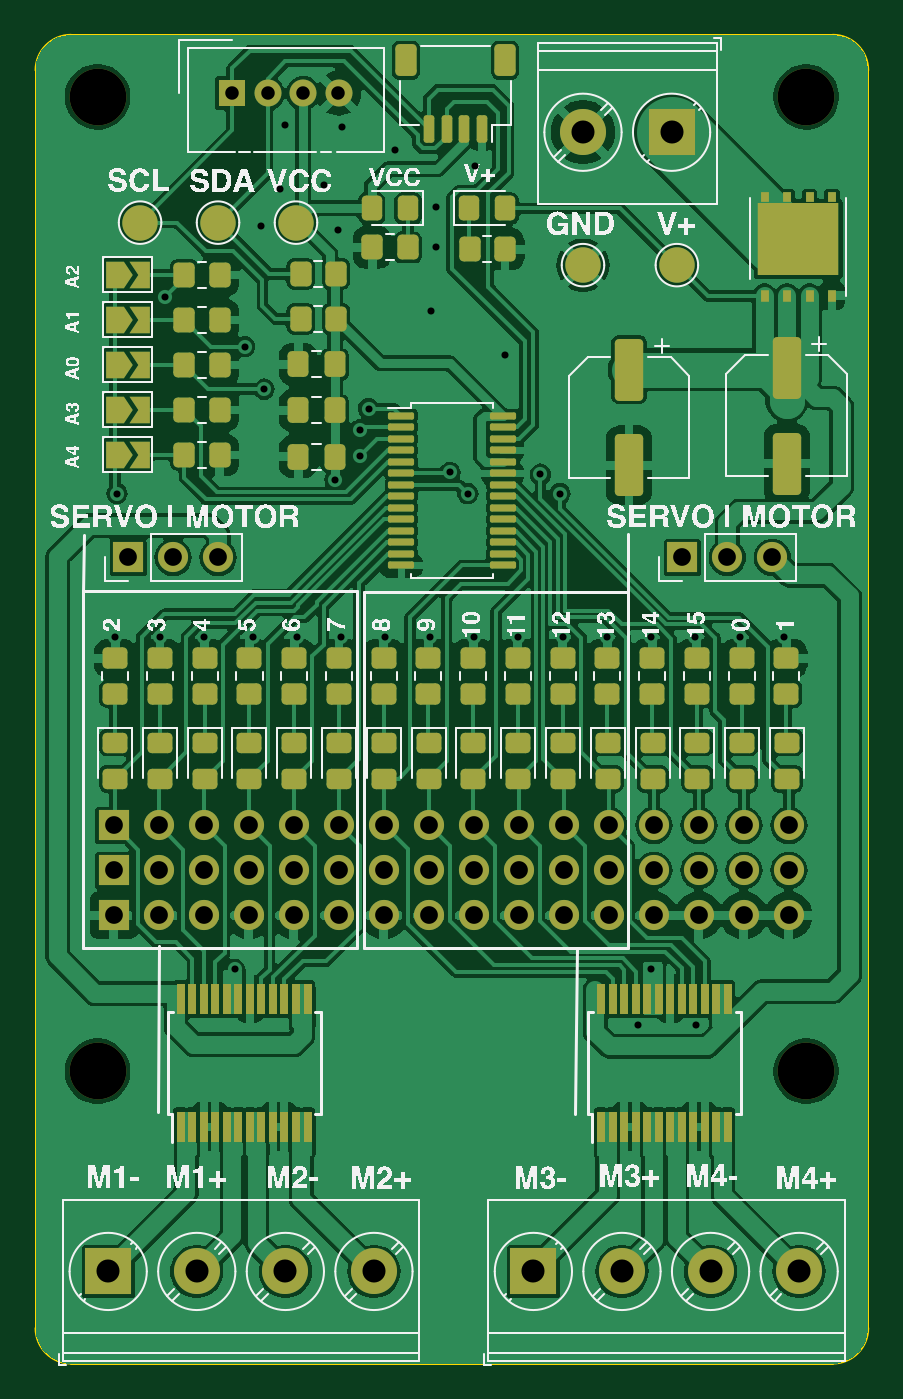
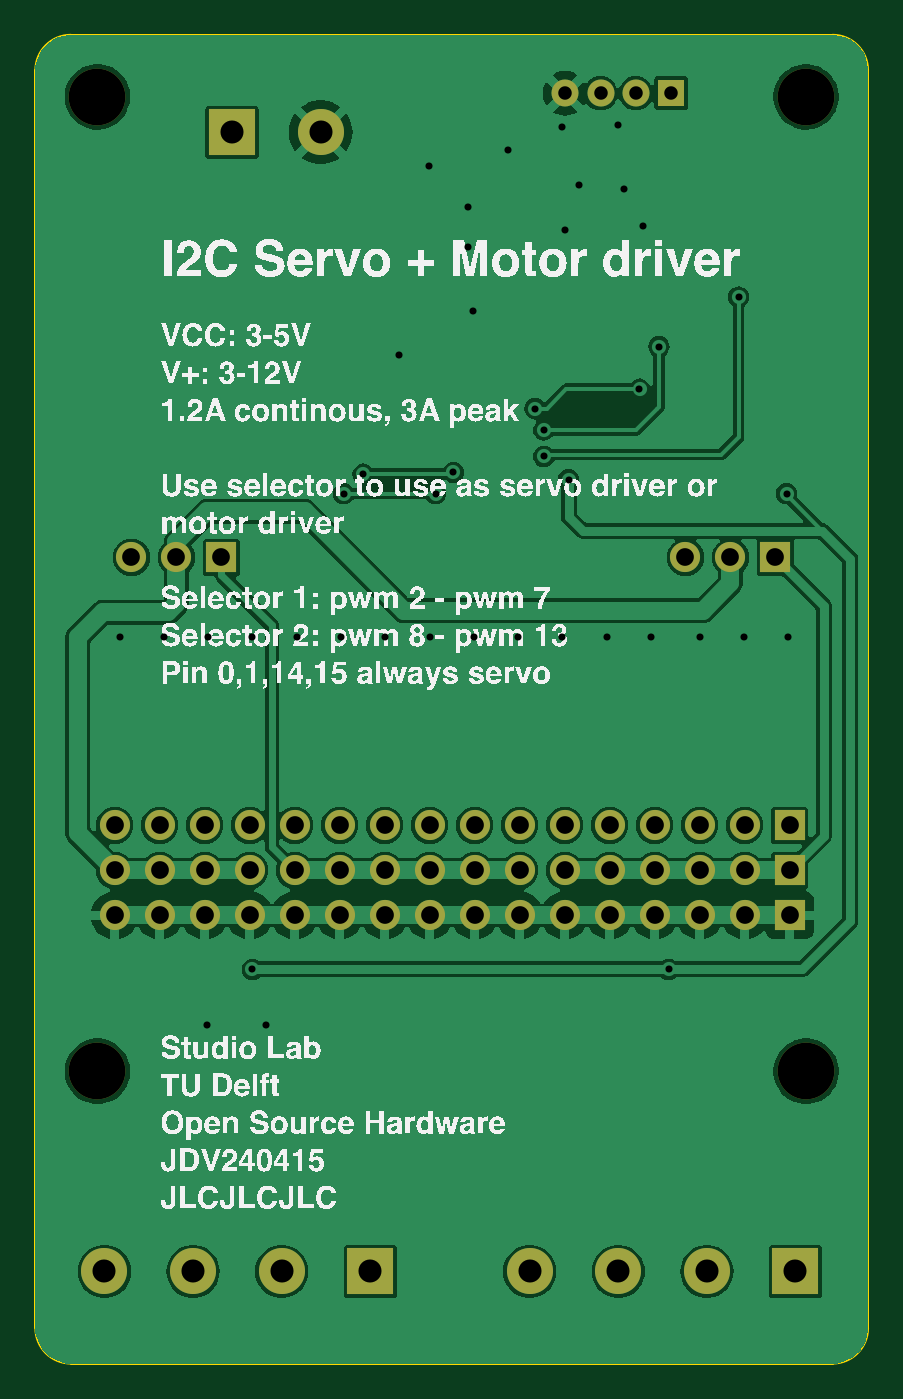
Circuit board: 11 layer files. Board 47.0 x 75.0 mm.
- bottom_copper: ultimate_motor_board-B_Cu.gbr (110308 bytes)
- bottom_mask: ultimate_motor_board-B_Mask.gbr (2777 bytes)
- paste: ultimate_motor_board-B_Paste.gbr (462 bytes)
- bottom_silk: ultimate_motor_board-B_Silkscreen.gbr (971297 bytes)
- outline: ultimate_motor_board-Edge_Cuts.gbr (1002 bytes)
- top_copper: ultimate_motor_board-F_Cu.gbr (246275 bytes)
- top_mask: ultimate_motor_board-F_Mask.gbr (11490 bytes)
- paste: ultimate_motor_board-F_Paste.gbr (8514 bytes)
- top_silk: ultimate_motor_board-F_Silkscreen.gbr (362850 bytes)
- drill: ultimate_motor_board-NPTH.drl (394 bytes)
- drill: ultimate_motor_board-PTH.drl (2229 bytes)

=== bottom_copper: ultimate_motor_board-B_Cu.gbr (110308 bytes, source omitted) ===
=== bottom_mask: ultimate_motor_board-B_Mask.gbr ===
%TF.GenerationSoftware,KiCad,Pcbnew,8.0.1*%
%TF.CreationDate,2024-04-15T16:31:13+02:00*%
%TF.ProjectId,ultimate_motor_board,756c7469-6d61-4746-955f-6d6f746f725f,0.1*%
%TF.SameCoordinates,Original*%
%TF.FileFunction,Soldermask,Bot*%
%TF.FilePolarity,Negative*%
%FSLAX46Y46*%
G04 Gerber Fmt 4.6, Leading zero omitted, Abs format (unit mm)*
G04 Created by KiCad (PCBNEW 8.0.1) date 2024-04-15 16:31:13*
%MOMM*%
%LPD*%
G01*
G04 APERTURE LIST*
%ADD10R,1.524000X1.524000*%
%ADD11C,1.524000*%
%ADD12C,3.200000*%
%ADD13R,1.700000X1.700000*%
%ADD14O,1.700000X1.700000*%
%ADD15R,2.600000X2.600000*%
%ADD16C,2.600000*%
G04 APERTURE END LIST*
D10*
%TO.C,J1*%
X111100000Y-53300000D03*
D11*
X113100000Y-53300000D03*
X115100000Y-53300000D03*
X117100000Y-53300000D03*
%TD*%
D12*
%TO.C,H1*%
X143500000Y-53500000D03*
%TD*%
D13*
%TO.C,J2*%
X136500000Y-79500000D03*
D14*
X139040000Y-79500000D03*
X141580000Y-79500000D03*
%TD*%
D13*
%TO.C,J8*%
X104420000Y-97160000D03*
D14*
X106960000Y-97160000D03*
X109500000Y-97160000D03*
X112040000Y-97160000D03*
X114580000Y-97160000D03*
X117120000Y-97160000D03*
X119660000Y-97160000D03*
X122200000Y-97160000D03*
X124740000Y-97160000D03*
X127280000Y-97160000D03*
X129820000Y-97160000D03*
X132360000Y-97160000D03*
X134900000Y-97160000D03*
X137440000Y-97160000D03*
X139980000Y-97160000D03*
X142520000Y-97160000D03*
%TD*%
D15*
%TO.C,J4*%
X135900000Y-55500000D03*
D16*
X130900000Y-55500000D03*
%TD*%
D12*
%TO.C,H2*%
X103500000Y-53500000D03*
%TD*%
D15*
%TO.C,J6*%
X128100000Y-119800000D03*
D16*
X133100000Y-119800000D03*
X138100000Y-119800000D03*
X143100000Y-119800000D03*
%TD*%
D15*
%TO.C,J5*%
X104100000Y-119800000D03*
D16*
X109100000Y-119800000D03*
X114100000Y-119800000D03*
X119100000Y-119800000D03*
%TD*%
D12*
%TO.C,H4*%
X103500000Y-108500000D03*
%TD*%
D13*
%TO.C,J3*%
X105225000Y-79500000D03*
D14*
X107765000Y-79500000D03*
X110305000Y-79500000D03*
%TD*%
D13*
%TO.C,J9*%
X104420000Y-99700000D03*
D14*
X106960000Y-99700000D03*
X109500000Y-99700000D03*
X112040000Y-99700000D03*
X114580000Y-99700000D03*
X117120000Y-99700000D03*
X119660000Y-99700000D03*
X122200000Y-99700000D03*
X124740000Y-99700000D03*
X127280000Y-99700000D03*
X129820000Y-99700000D03*
X132360000Y-99700000D03*
X134900000Y-99700000D03*
X137440000Y-99700000D03*
X139980000Y-99700000D03*
X142520000Y-99700000D03*
%TD*%
D13*
%TO.C,J7*%
X104420000Y-94620000D03*
D14*
X106960000Y-94620000D03*
X109500000Y-94620000D03*
X112040000Y-94620000D03*
X114580000Y-94620000D03*
X117120000Y-94620000D03*
X119660000Y-94620000D03*
X122200000Y-94620000D03*
X124740000Y-94620000D03*
X127280000Y-94620000D03*
X129820000Y-94620000D03*
X132360000Y-94620000D03*
X134900000Y-94620000D03*
X137440000Y-94620000D03*
X139980000Y-94620000D03*
X142520000Y-94620000D03*
%TD*%
D12*
%TO.C,H3*%
X143500000Y-108500000D03*
%TD*%
M02*

=== paste: ultimate_motor_board-B_Paste.gbr ===
%TF.GenerationSoftware,KiCad,Pcbnew,8.0.1*%
%TF.CreationDate,2024-04-15T16:31:12+02:00*%
%TF.ProjectId,ultimate_motor_board,756c7469-6d61-4746-955f-6d6f746f725f,0.1*%
%TF.SameCoordinates,Original*%
%TF.FileFunction,Paste,Bot*%
%TF.FilePolarity,Positive*%
%FSLAX46Y46*%
G04 Gerber Fmt 4.6, Leading zero omitted, Abs format (unit mm)*
G04 Created by KiCad (PCBNEW 8.0.1) date 2024-04-15 16:31:12*
%MOMM*%
%LPD*%
G01*
G04 APERTURE LIST*
G04 APERTURE END LIST*
M02*

=== bottom_silk: ultimate_motor_board-B_Silkscreen.gbr (971297 bytes, source omitted) ===
=== outline: ultimate_motor_board-Edge_Cuts.gbr ===
%TF.GenerationSoftware,KiCad,Pcbnew,8.0.1*%
%TF.CreationDate,2024-04-15T16:31:13+02:00*%
%TF.ProjectId,ultimate_motor_board,756c7469-6d61-4746-955f-6d6f746f725f,0.1*%
%TF.SameCoordinates,Original*%
%TF.FileFunction,Profile,NP*%
%FSLAX46Y46*%
G04 Gerber Fmt 4.6, Leading zero omitted, Abs format (unit mm)*
G04 Created by KiCad (PCBNEW 8.0.1) date 2024-04-15 16:31:13*
%MOMM*%
%LPD*%
G01*
G04 APERTURE LIST*
%TA.AperFunction,Profile*%
%ADD10C,0.100000*%
%TD*%
G04 APERTURE END LIST*
D10*
X147000000Y-52000000D02*
X147000000Y-123000000D01*
X102000000Y-50000000D02*
X145000000Y-50000000D01*
X102000000Y-125000000D02*
G75*
G02*
X100000000Y-123000000I0J2000000D01*
G01*
X145000000Y-125000000D02*
X102000000Y-125000000D01*
X147000000Y-123000000D02*
G75*
G02*
X145000000Y-125000000I-2000000J0D01*
G01*
X100000000Y-123000000D02*
X100000000Y-52000000D01*
X145000000Y-50000000D02*
G75*
G02*
X147000000Y-52000000I0J-2000000D01*
G01*
X100000000Y-52000000D02*
G75*
G02*
X102000000Y-50000000I2000000J0D01*
G01*
M02*

=== top_copper: ultimate_motor_board-F_Cu.gbr (246275 bytes, source omitted) ===
=== top_mask: ultimate_motor_board-F_Mask.gbr (11490 bytes, source omitted) ===
=== paste: ultimate_motor_board-F_Paste.gbr (8514 bytes, source omitted) ===
=== top_silk: ultimate_motor_board-F_Silkscreen.gbr (362850 bytes, source omitted) ===
=== drill: ultimate_motor_board-NPTH.drl ===
M48
; DRILL file {KiCad 8.0.1} date 2024-04-15T16:31:07+0200
; FORMAT={-:-/ absolute / inch / decimal}
; #@! TF.CreationDate,2024-04-15T16:31:07+02:00
; #@! TF.GenerationSoftware,Kicad,Pcbnew,8.0.1
; #@! TF.FileFunction,NonPlated,1,2,NPTH
FMAT,2
INCH
; #@! TA.AperFunction,NonPlated,NPTH,ComponentDrill
T1C0.1260
%
G90
G05
T1
X4.0748Y-2.1063
X4.0748Y-4.2717
X5.6496Y-2.1063
X5.6496Y-4.2717
M30

=== drill: ultimate_motor_board-PTH.drl ===
M48
; DRILL file {KiCad 8.0.1} date 2024-04-15T16:31:07+0200
; FORMAT={-:-/ absolute / inch / decimal}
; #@! TF.CreationDate,2024-04-15T16:31:07+02:00
; #@! TF.GenerationSoftware,Kicad,Pcbnew,8.0.1
; #@! TF.FileFunction,Plated,1,2,PTH
FMAT,2
INCH
; #@! TA.AperFunction,Plated,PTH,ViaDrill
T1C0.0157
; #@! TA.AperFunction,Plated,PTH,ComponentDrill
T2C0.0300
; #@! TA.AperFunction,Plated,PTH,ComponentDrill
T3C0.0394
; #@! TA.AperFunction,Plated,PTH,ComponentDrill
T4C0.0512
%
G90
G05
T1
X4.1142Y-3.3071
X4.1181Y-2.9882
X4.2126Y-3.3071
X4.2244Y-2.5512
X4.311Y-3.3071
X4.3799Y-4.0453
X4.4016Y-2.6614
X4.4193Y-3.3071
X4.437Y-2.3937
X4.4449Y-2.7559
X4.4803Y-2.311
X4.4921Y-2.1693
X4.5177Y-3.3071
X4.5787Y-2.3031
X4.6024Y-2.9567
X4.6102Y-2.4016
X4.6161Y-3.3071
X4.6181Y-2.1732
X4.6575Y-2.8465
X4.6575Y-2.9055
X4.6772Y-2.7992
X4.7146Y-3.3071
X4.7362Y-2.2244
X4.813Y-3.3071
X4.815Y-2.5827
X4.8268Y-2.3504
X4.8268Y-2.4409
X4.8583Y-2.9409
X4.8976Y-2.9882
X4.9114Y-3.3071
X4.9134Y-2.2598
X4.9803Y-2.6811
X5.0098Y-3.3071
X5.0591Y-2.9449
X5.1024Y-2.9882
X5.1083Y-3.3071
X5.2067Y-3.3071
X5.2756Y-4.1693
X5.3051Y-3.3071
X5.3051Y-4.0453
X5.4035Y-3.3071
X5.4055Y-4.1693
X5.502Y-3.3071
X5.6004Y-3.3071
T2
X4.374Y-2.0984
X4.4528Y-2.0984
X4.5315Y-2.0984
X4.6102Y-2.0984
T3
X4.111Y-3.7252
X4.111Y-3.8252
X4.111Y-3.9252
X4.1427Y-3.1299
X4.211Y-3.7252
X4.211Y-3.8252
X4.211Y-3.9252
X4.2427Y-3.1299
X4.311Y-3.7252
X4.311Y-3.8252
X4.311Y-3.9252
X4.3427Y-3.1299
X4.411Y-3.7252
X4.411Y-3.8252
X4.411Y-3.9252
X4.511Y-3.7252
X4.511Y-3.8252
X4.511Y-3.9252
X4.611Y-3.7252
X4.611Y-3.8252
X4.611Y-3.9252
X4.711Y-3.7252
X4.711Y-3.8252
X4.711Y-3.9252
X4.811Y-3.7252
X4.811Y-3.8252
X4.811Y-3.9252
X4.911Y-3.7252
X4.911Y-3.8252
X4.911Y-3.9252
X5.011Y-3.7252
X5.011Y-3.8252
X5.011Y-3.9252
X5.111Y-3.7252
X5.111Y-3.8252
X5.111Y-3.9252
X5.211Y-3.7252
X5.211Y-3.8252
X5.211Y-3.9252
X5.311Y-3.7252
X5.311Y-3.8252
X5.311Y-3.9252
X5.374Y-3.1299
X5.411Y-3.7252
X5.411Y-3.8252
X5.411Y-3.9252
X5.474Y-3.1299
X5.511Y-3.7252
X5.511Y-3.8252
X5.511Y-3.9252
X5.574Y-3.1299
X5.611Y-3.7252
X5.611Y-3.8252
X5.611Y-3.9252
T4
X4.0984Y-4.7165
X4.2953Y-4.7165
X4.4921Y-4.7165
X4.689Y-4.7165
X5.0433Y-4.7165
X5.1535Y-2.185
X5.2402Y-4.7165
X5.3504Y-2.185
X5.437Y-4.7165
X5.6339Y-4.7165
M30

